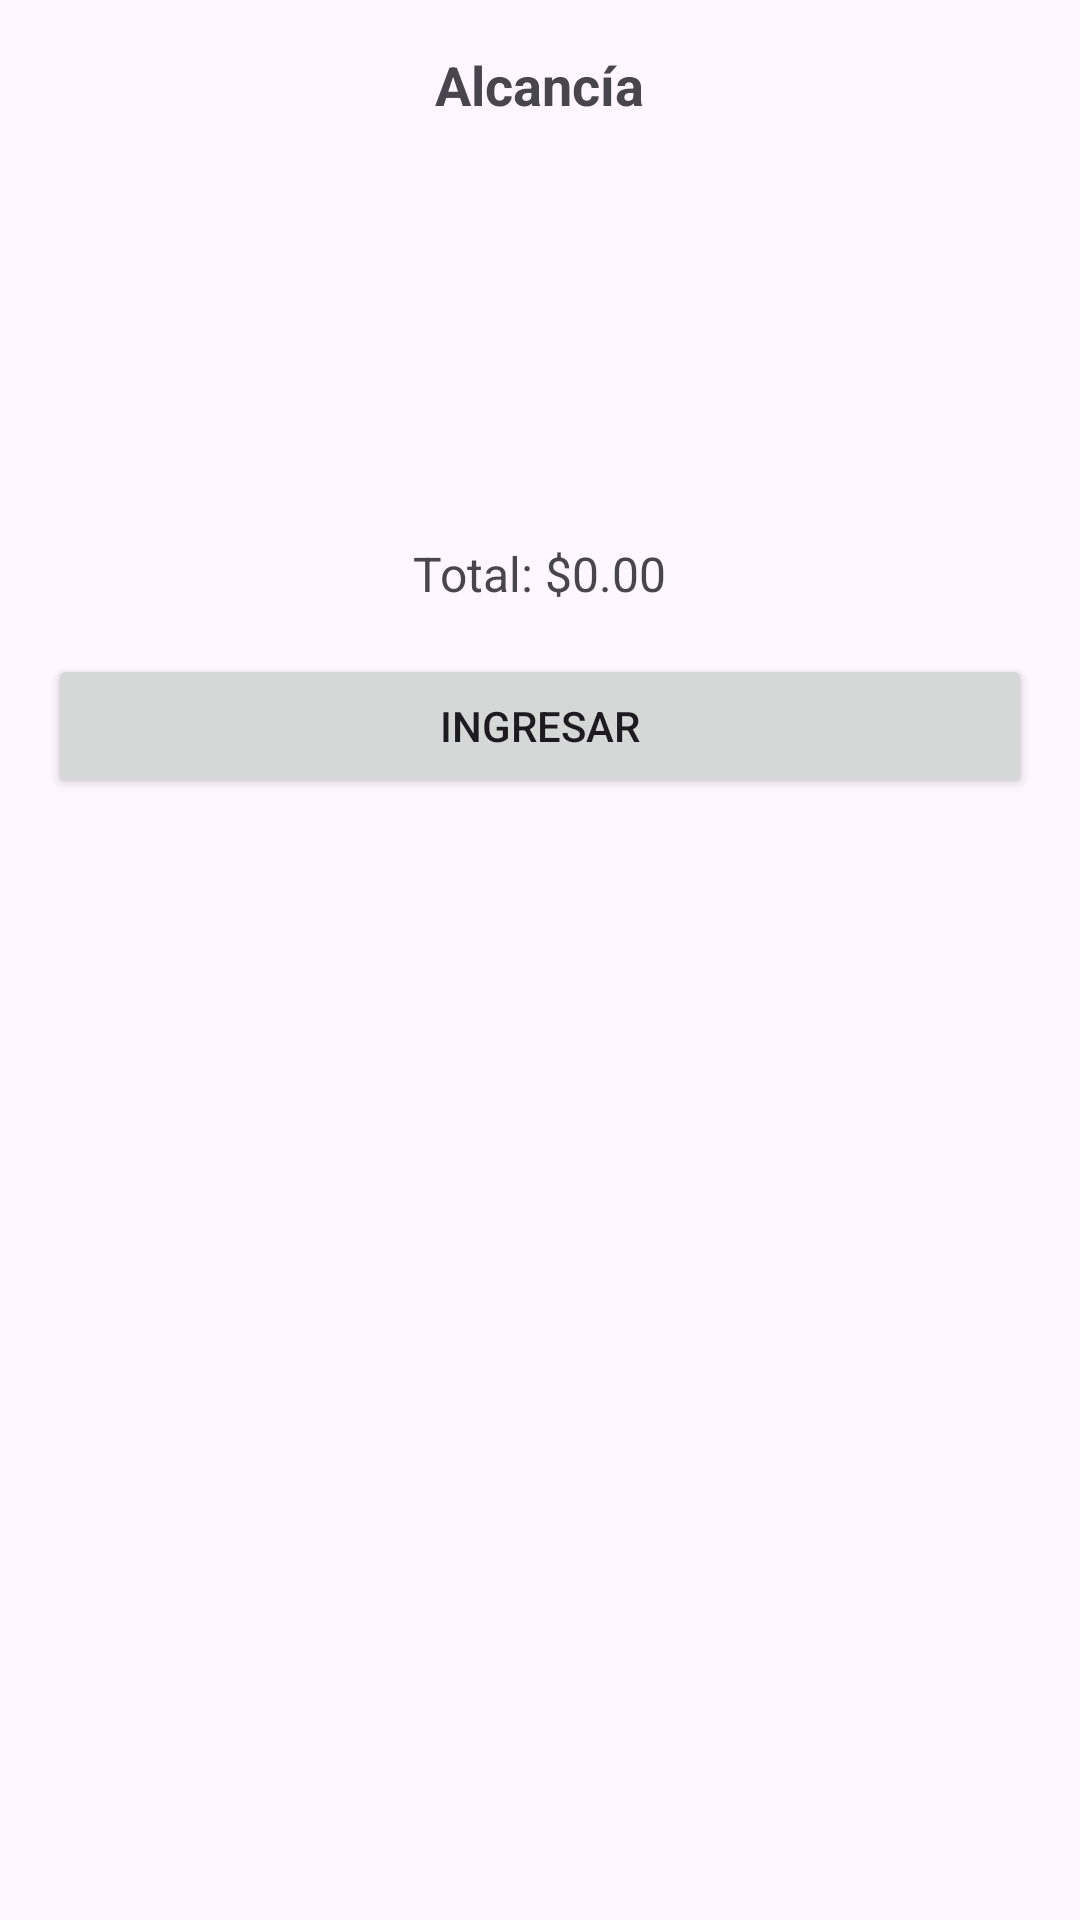

This screen was rendered from an Android layout file. Write that file and the resources it references.
<!-- AndroidManifest.xml: application theme Theme.RittoApp -->
<!-- res/layout/activity_deposito.xml -->
<?xml version="1.0" encoding="utf-8"?>
<ScrollView xmlns:android="http://schemas.android.com/apk/res/android"
    android:layout_width="match_parent"
    android:layout_height="match_parent"
    android:padding="16dp"
    android:background="?android:attr/windowBackground">

    <LinearLayout
        android:layout_width="match_parent"
        android:layout_height="wrap_content"
        android:orientation="vertical"
        android:gravity="center_horizontal">

        <TextView
            android:id="@+id/txtNombreAlcancia"
            android:layout_width="wrap_content"
            android:layout_height="wrap_content"
            android:text="Alcancía"
            android:textSize="18sp"
            android:textStyle="bold"
            android:layout_marginBottom="8dp" />

        <ImageView
            android:id="@+id/imgIconoAlcancia"
            android:layout_width="100dp"
            android:layout_height="100dp"
            android:layout_marginBottom="16dp"
            android:src="@drawable/mas"
            android:contentDescription="Icono" />

        

        <LinearLayout
            android:id="@+id/contenedorDenominaciones"
            android:layout_width="match_parent"
            android:layout_height="wrap_content"
            android:orientation="vertical"
            android:layout_marginBottom="16dp" />

        <TextView
            android:id="@+id/txtTotalDeposito"
            android:layout_width="wrap_content"
            android:layout_height="wrap_content"
            android:text="Total: $0.00"
            android:textSize="16sp"
            android:layout_marginBottom="16dp" />

        <Button
            android:id="@+id/btnConfirmarDeposito"
            android:layout_width="match_parent"
            android:layout_height="wrap_content"
            android:text="Ingresar" />
    </LinearLayout>
</ScrollView>
<!-- resources referenced by this layout -->
<resources>
  <style name="Theme.RittoApp" parent="Base.Theme.RittoApp" />
  <style name="Base.Theme.RittoApp" parent="Theme.Material3.DayNight.NoActionBar">
          
          
      </style>
</resources>
